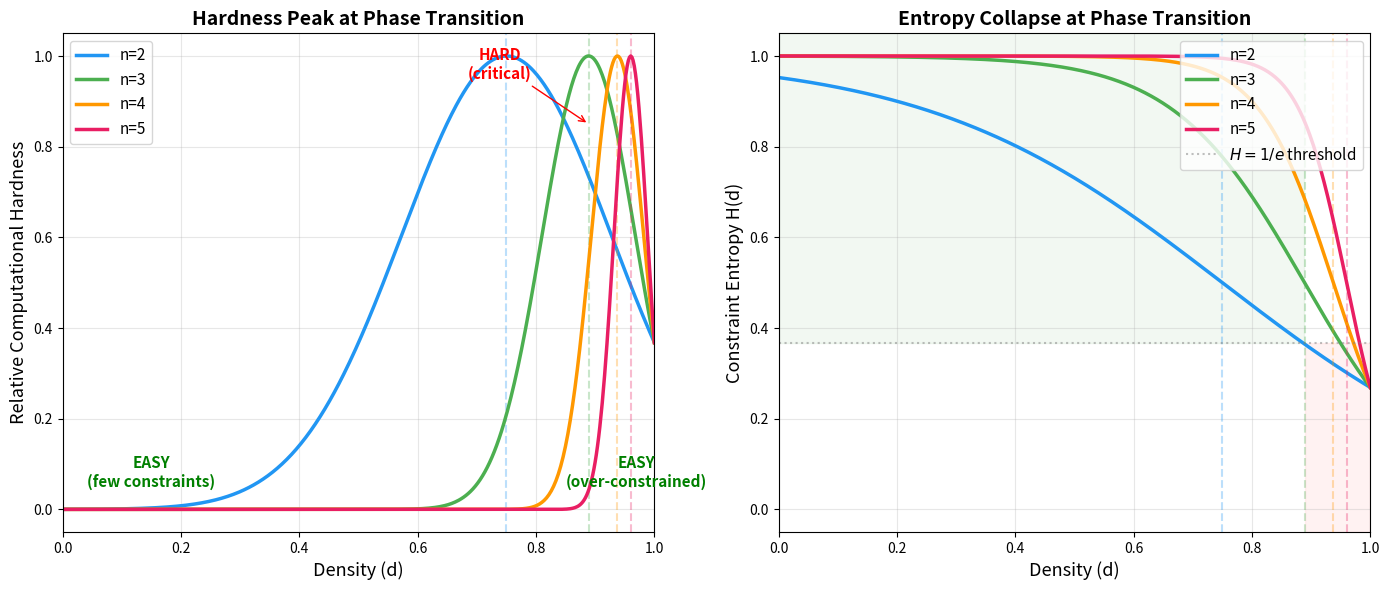

Generate this figure with matplotlib:
#!/usr/bin/env python3
"""
Visualization 2: Computational Hardness Landscape

Shows the 'hardness peak' at the phase transition: instances near the critical
density d_c are exponentially harder to solve than those far from it.
This is the computational signature of criticality in CSPs.
"""

import numpy as np
import matplotlib.pyplot as plt


def critical_density(n):
    """Critical density d_c(n) = (n²-1)/n²."""
    return (n**2 - 1) / n**2


def hardness_model(d, n):
    """
    Model computational hardness (backtracks) as a function of density.
    Hardness peaks sharply at d_c with height ~ exp(n).
    """
    dc = critical_density(n)
    width = 1 / n**2
    peak_height = np.exp(n)
    return peak_height * np.exp(-((d - dc) / width)**2)


def entropy_model(d, n):
    """
    Model constraint entropy H(d) as a function of density.
    Entropy decreases from ~1 (unconstrained) to ~0 (fully determined).
    """
    dc = critical_density(n)
    return 1 / (1 + np.exp(n**2 * (d - dc)))


fig, axes = plt.subplots(1, 2, figsize=(14, 6))
densities = np.linspace(0, 1, 500)

# Left: Hardness landscape
ax1 = axes[0]
colors = ['#2196F3', '#4CAF50', '#FF9800', '#E91E63']
ns = [2, 3, 4, 5]

for n, color in zip(ns, colors):
    dc = critical_density(n)
    hardness = hardness_model(densities, n)
    # Normalize for display
    hardness_norm = hardness / hardness.max()
    ax1.plot(densities, hardness_norm, color=color, linewidth=2.5,
             label=f'n={n}')
    ax1.axvline(dc, color=color, linestyle='--', alpha=0.3)

ax1.set_xlabel('Density (d)', fontsize=13)
ax1.set_ylabel('Relative Computational Hardness', fontsize=13)
ax1.set_title('Hardness Peak at Phase Transition', fontsize=14, fontweight='bold')
ax1.legend(fontsize=11)
ax1.set_xlim(0, 1)
ax1.grid(True, alpha=0.3)

# Annotate the easy-hard-easy pattern
ax1.annotate('EASY\n(few constraints)',
             xy=(0.15, 0.05), fontsize=11, color='green',
             ha='center', fontweight='bold')
ax1.annotate('HARD\n(critical)',
             xy=(critical_density(3), 0.85), fontsize=11, color='red',
             ha='center', fontweight='bold',
             arrowprops=dict(arrowstyle='->', color='red'),
             xytext=(critical_density(3) - 0.15, 0.95))
ax1.annotate('EASY\n(over-constrained)',
             xy=(0.97, 0.05), fontsize=11, color='green',
             ha='center', fontweight='bold')

# Right: Entropy vs density
ax2 = axes[1]

for n, color in zip(ns, colors):
    dc = critical_density(n)
    entropy = entropy_model(densities, n)
    ax2.plot(densities, entropy, color=color, linewidth=2.5,
             label=f'n={n}')
    ax2.axvline(dc, color=color, linestyle='--', alpha=0.3)

ax2.axhline(1/np.e, color='gray', linestyle=':', alpha=0.5,
            label=r'$H = 1/e$ threshold')
ax2.set_xlabel('Density (d)', fontsize=13)
ax2.set_ylabel('Constraint Entropy H(d)', fontsize=13)
ax2.set_title('Entropy Collapse at Phase Transition', fontsize=14, fontweight='bold')
ax2.legend(fontsize=11, loc='upper right')
ax2.set_xlim(0, 1)
ax2.set_ylim(-0.05, 1.05)
ax2.grid(True, alpha=0.3)

# Shade regions
ax2.fill_between(densities, 1/np.e, 1.05,
                 where=densities < critical_density(3),
                 alpha=0.05, color='green')
ax2.fill_between(densities, -0.05, 1/np.e,
                 where=densities > critical_density(3),
                 alpha=0.05, color='red')

plt.tight_layout()
plt.savefig('hardness_landscape.png', dpi=150, bbox_inches='tight')
print("Saved: hardness_landscape.png")
